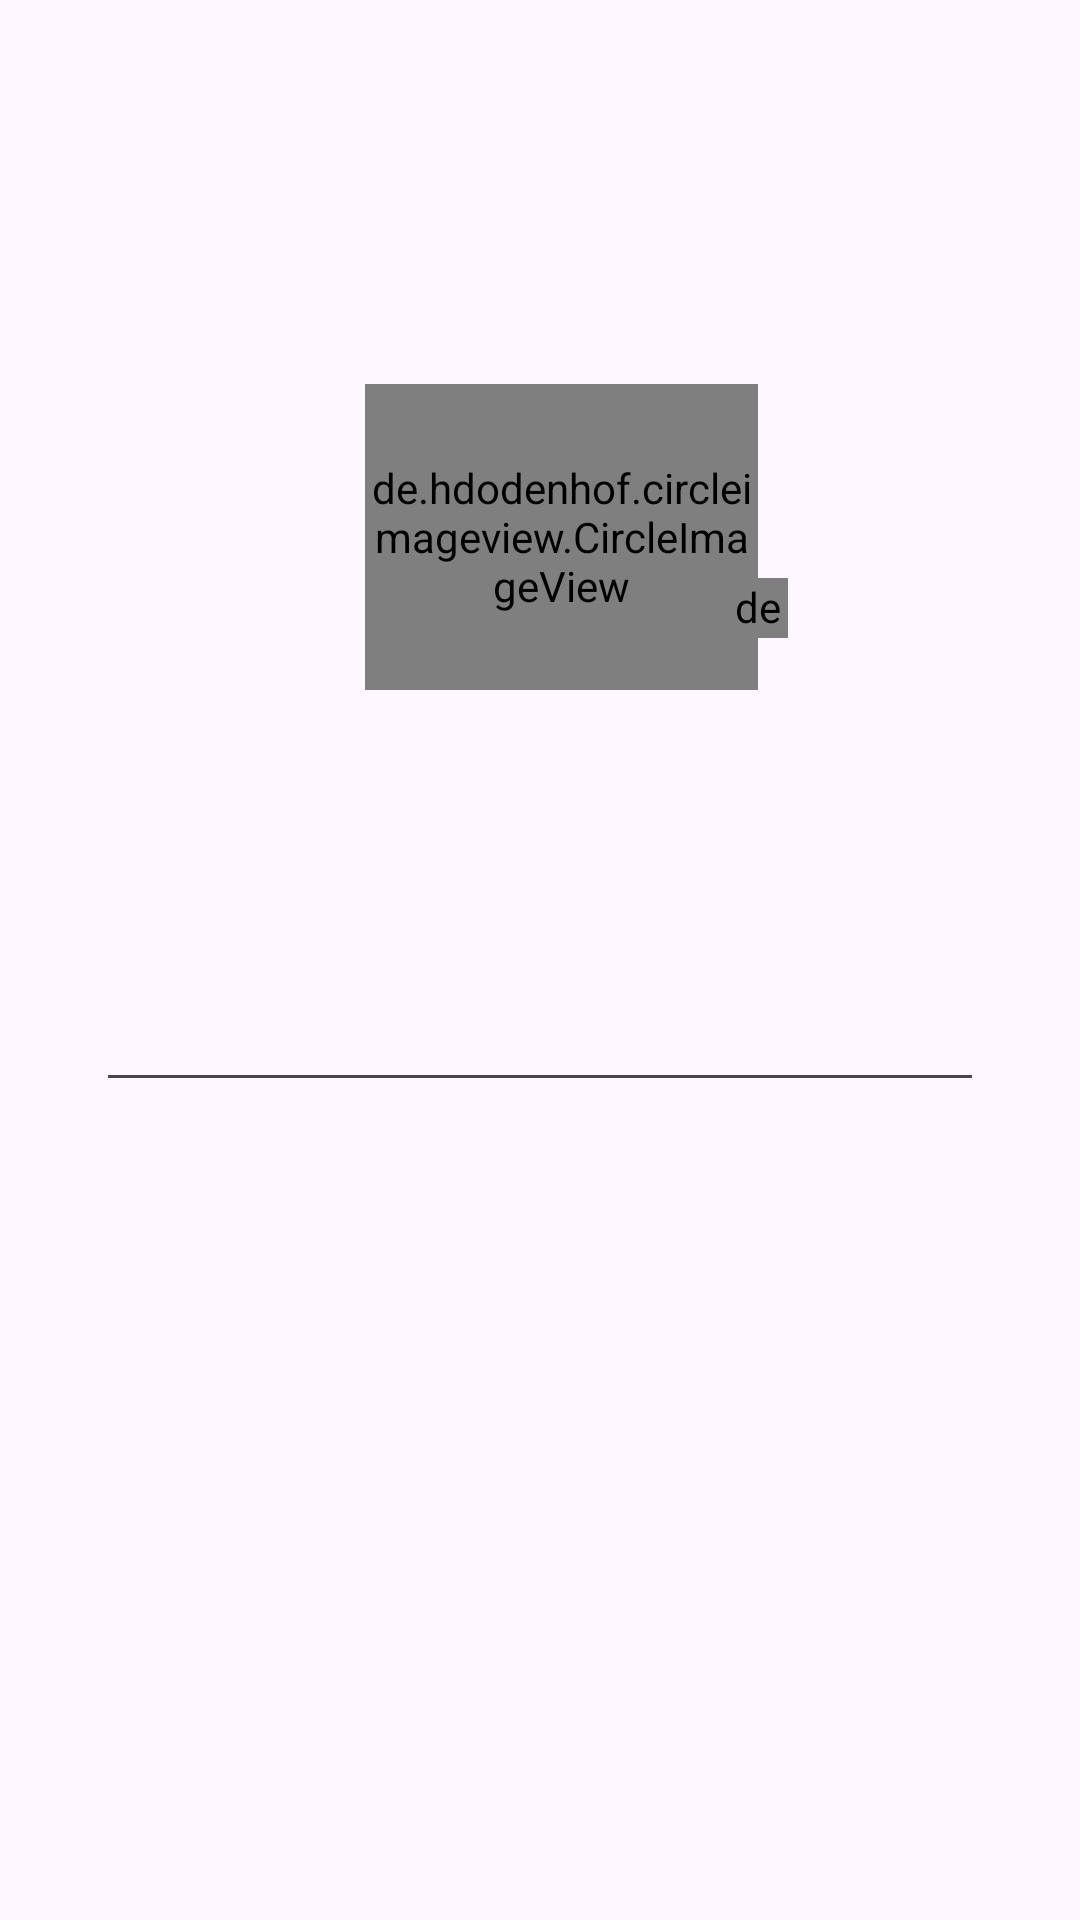

Layout XML and referenced resources for this Android screen:
<!-- AndroidManifest.xml: application theme Theme.AmishGram -->
<!-- res/layout/activity_signup.xml -->
<?xml version="1.0" encoding="utf-8"?>
<androidx.constraintlayout.widget.ConstraintLayout xmlns:android="http://schemas.android.com/apk/res/android"
    xmlns:app="http://schemas.android.com/apk/res-auto"
    xmlns:tools="http://schemas.android.com/tools"
    android:layout_width="match_parent"
    android:layout_height="match_parent"
    tools:context=".signup">

    <de.hdodenhof.circleimageview.CircleImageView
        android:id="@+id/profile_image"
        android:layout_width="131dp"
        android:layout_height="102dp"
        android:layout_marginTop="128dp"
        android:src="@drawable/profile"
        app:layout_constraintEnd_toEndOf="parent"
        app:layout_constraintHorizontal_bias="0.532"
        app:layout_constraintStart_toStartOf="parent"
        app:layout_constraintTop_toTopOf="parent" />

    <de.hdodenhof.circleimageview.CircleImageView
        android:id="@+id/AddImage"
        android:layout_width="20dp"
        android:layout_height="20dp"
        android:src="@drawable/plus"
        app:layout_constraintBottom_toBottomOf="@+id/profile_image"
        app:layout_constraintEnd_toEndOf="@+id/profile_image"
        app:layout_constraintHorizontal_bias="1.0"
        app:layout_constraintStart_toEndOf="@+id/profile_image"
        app:layout_constraintTop_toTopOf="@+id/profile_image"
        app:layout_constraintVertical_bias="0.789" />

    <com.google.android.material.textfield.TextInputLayout
        android:id="@+id/textField"
        android:layout_width="match_parent"
        android:layout_height="wrap_content"
        android:layout_marginStart="32dp"
        android:layout_marginTop="48dp"
        android:layout_marginEnd="32dp"
        android:hint="name"
        app:layout_constraintEnd_toEndOf="parent"
        app:layout_constraintHorizontal_bias="0.5"
        app:layout_constraintStart_toStartOf="parent"
        app:layout_constraintTop_toBottomOf="@+id/profile_image">

    </com.google.android.material.textfield.TextInputLayout>

    <com.google.android.material.textfield.TextInputEditText
        android:id="@+id/textInputEditText"
        android:layout_width="match_parent"
        android:layout_height="wrap_content"
        android:layout_marginStart="32dp"
        android:layout_marginTop="96dp"
        android:layout_marginEnd="32dp"
        app:layout_constraintEnd_toEndOf="parent"
        app:layout_constraintHorizontal_bias="0.0"
        app:layout_constraintStart_toStartOf="parent"
        app:layout_constraintTop_toBottomOf="@+id/profile_image" />


</androidx.constraintlayout.widget.ConstraintLayout>
<!-- resources referenced by this layout -->
<resources>
  <style name="Theme.AmishGram" parent="Base.Theme.AmishGram" />
  <style name="Base.Theme.AmishGram" parent="Theme.Material3.DayNight.NoActionBar">
          
          
      </style>
</resources>
